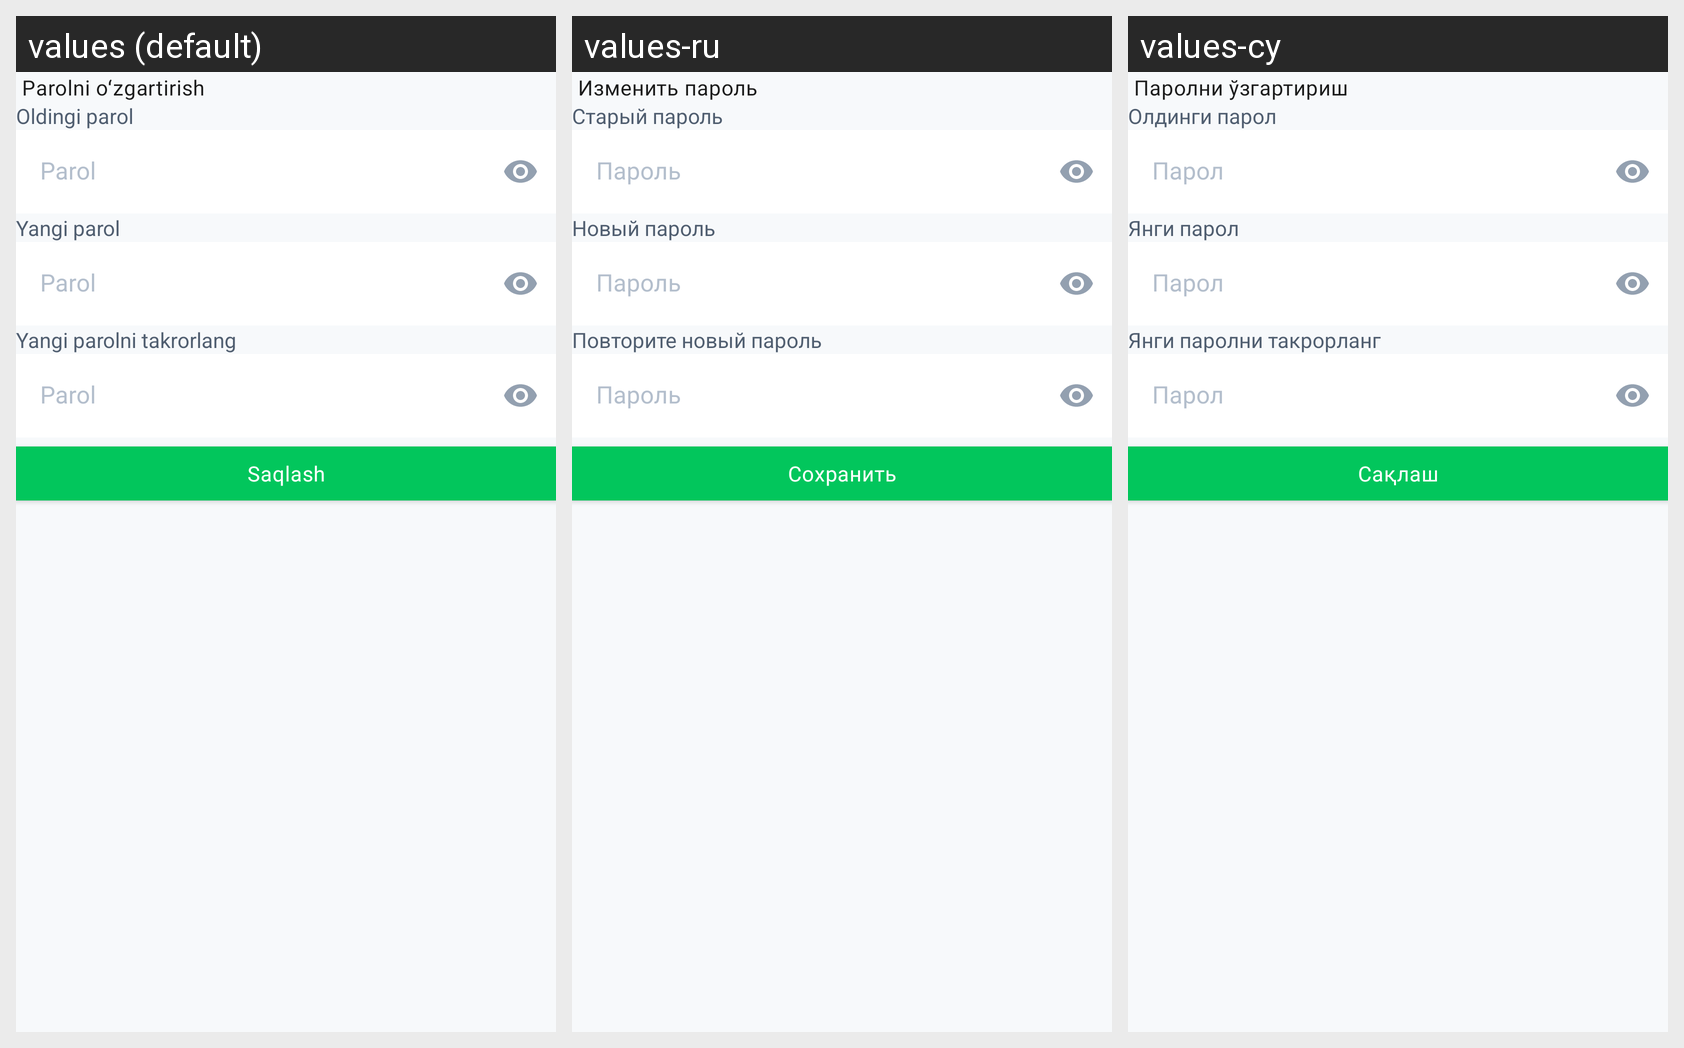

The same Android screen rendered under several of its app's locales, left to right. List the strings drawn on it with the default value and each locale's translation.
Android screen res/layout/fragment_edit_password.xml rendered under 3 locales, left to right: values (default), values-ru, values-cy. Device: Nexus 5 (rendered at 1080×1920; each locale shown at half size, 540×960, under a caption strip naming it); theme Theme.Mardex.
Strings drawn on this screen, with the default value and each locale's value (text and hints the layout hard-codes, and strings that could not be matched under every locale, appear in the picture but are not listed):

edit_password
  values: Parolni oʻzgartirish
  values-ru: Изменить пароль
  values-cy: Паролни ўзгартириш

old_password
  values: Oldingi parol
  values-ru: Старый пароль
  values-cy: Олдинги парол

password_
  values: Parol
  values-ru: Пароль
  values-cy: Парол

new_password
  values: Yangi parol
  values-ru: Новый пароль
  values-cy: Янги парол

enter_new_password_again
  values: Yangi parolni takrorlang
  values-ru: Повторите новый пароль
  values-cy: Янги паролни такрорланг

save
  values: Saqlash
  values-ru: Сохранить
  values-cy: Сақлаш
